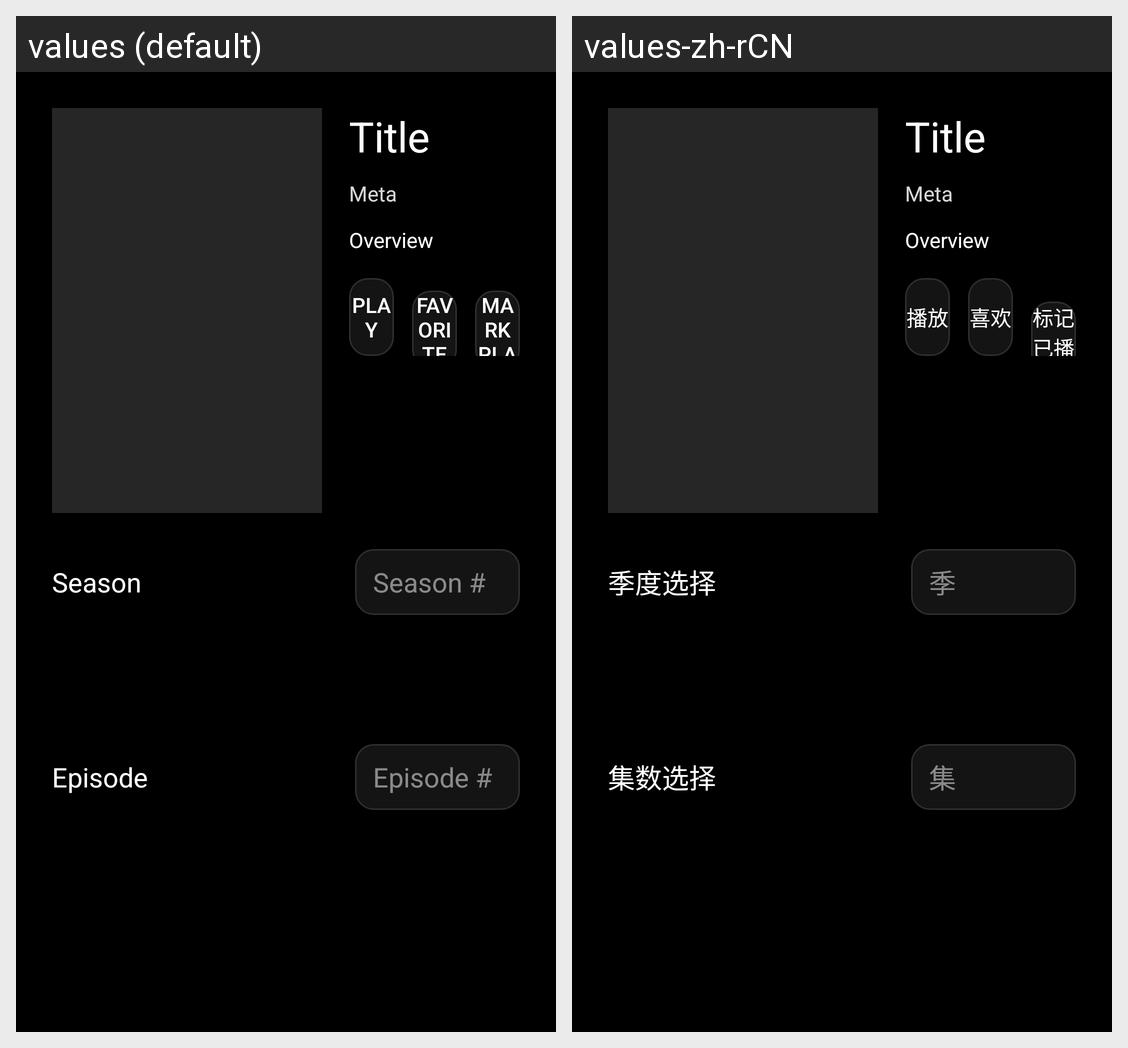

Strings drawn on this Android screen and how each of the app's shown locales translates them:
Android screen res/layout/activity_item_detail.xml rendered under 2 locales, left to right: values (default), values-zh-rCN. Device: Nexus 5 (rendered at 1080×1920; each locale shown at half size, 540×960, under a caption strip naming it); theme Theme.LinPlayerTvLegacy.
Strings drawn on this screen, with the default value and each locale's value (text and hints the layout hard-codes, and strings that could not be matched under every locale, appear in the picture but are not listed):

play
  values: Play
  values-zh-rCN: 播放

favorite
  values: Favorite
  values-zh-rCN: 喜欢

mark_played
  values: Mark Played
  values-zh-rCN: 标记已播放

season_select
  values: Season
  values-zh-rCN: 季度选择

season_input_hint
  values: Season #
  values-zh-rCN: 季

episode_select
  values: Episode
  values-zh-rCN: 集数选择

episode_input_hint
  values: Episode #
  values-zh-rCN: 集
